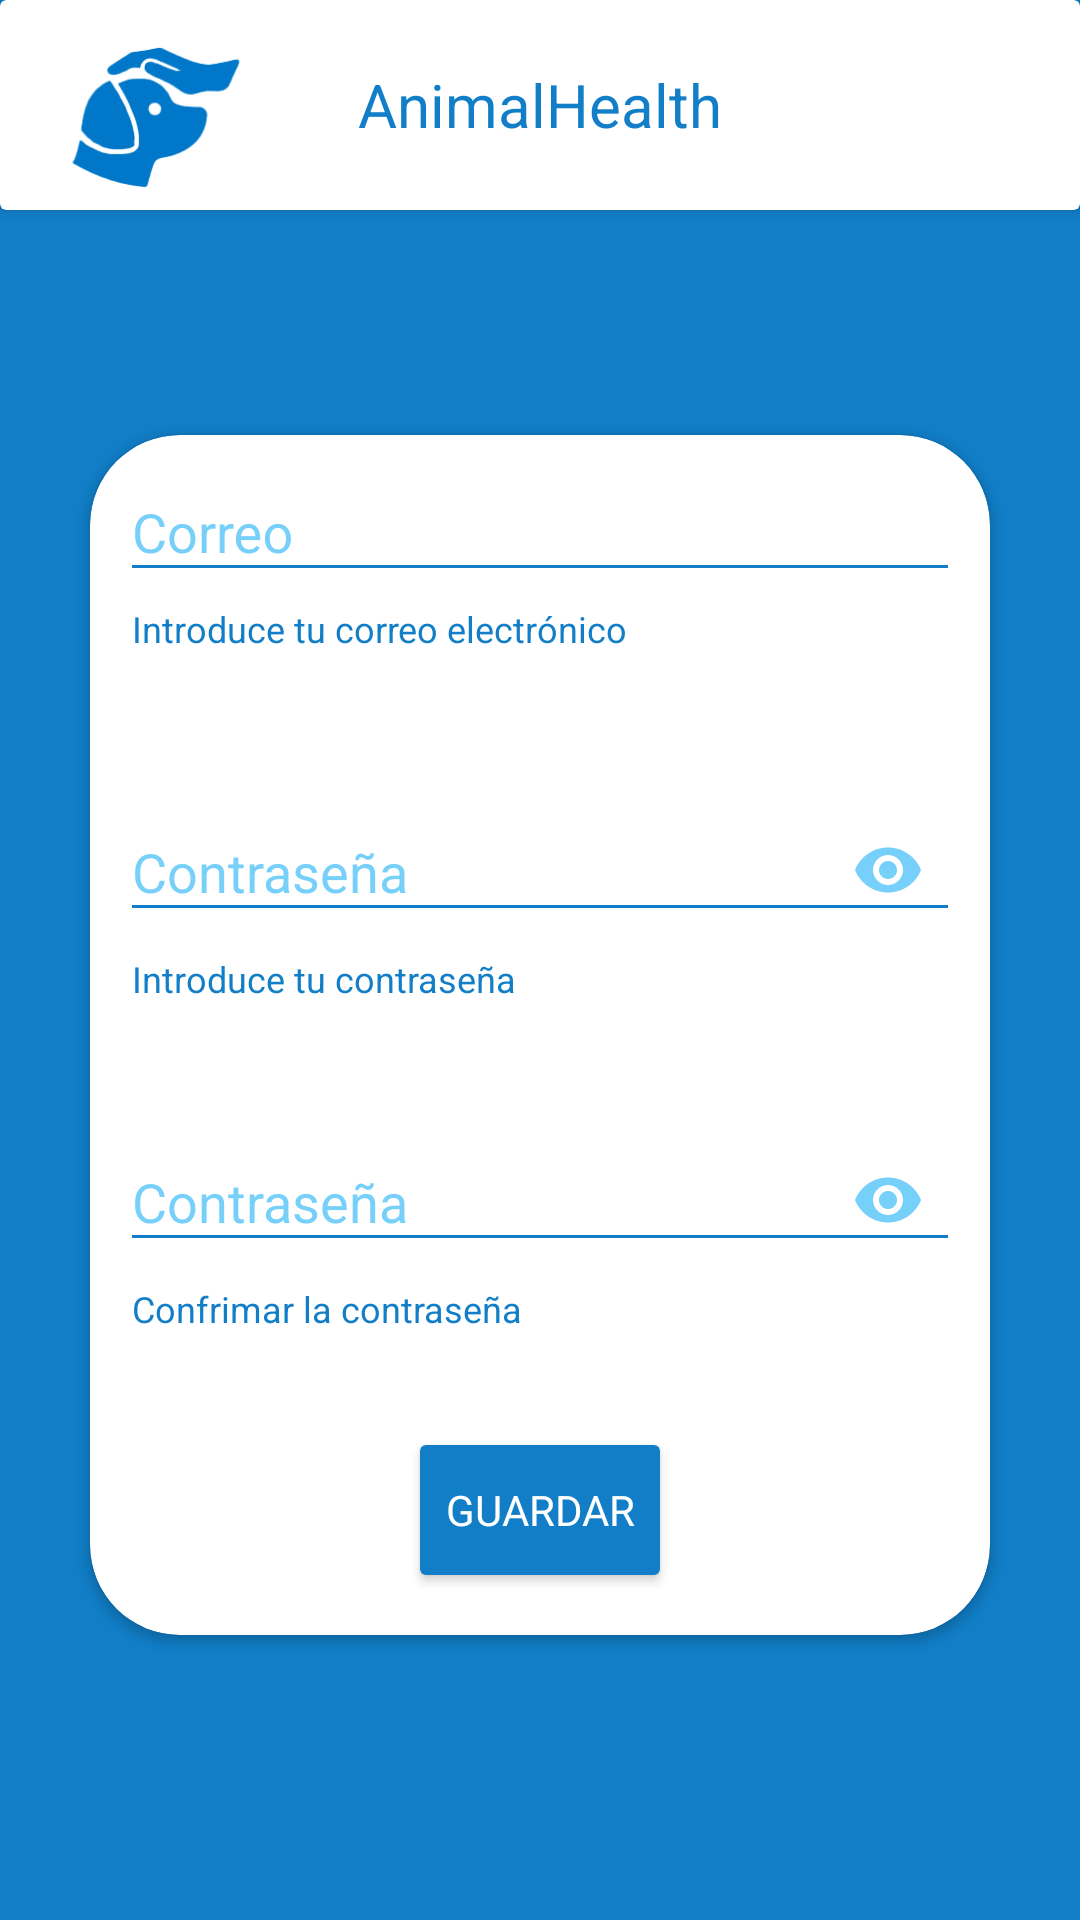

Android layout source for this screen:
<!-- AndroidManifest.xml: application theme Base.Theme.AnimalHealth -->
<!-- res/layout/activity_register.xml -->
<?xml version="1.0" encoding="utf-8"?>
<androidx.constraintlayout.widget.ConstraintLayout xmlns:android="http://schemas.android.com/apk/res/android"
    xmlns:app="http://schemas.android.com/apk/res-auto"
    xmlns:tools="http://schemas.android.com/tools"
    android:layout_width="match_parent"
    android:layout_height="match_parent"
    tools:context=".activities.Register"
    android:background="@color/blue">

    <androidx.cardview.widget.CardView
        android:id="@+id/Linear1Home"
        android:layout_width="match_parent"
        android:layout_height="70dp"
        app:layout_constraintEnd_toEndOf="parent"
        app:layout_constraintStart_toStartOf="parent"
        app:layout_constraintTop_toTopOf="parent"
        android:outlineAmbientShadowColor="@color/black"
        android:backgroundTint="@color/white"
        >
        <androidx.constraintlayout.widget.ConstraintLayout
            android:layout_width="match_parent"
            android:layout_height="match_parent"
            >
            <ImageView
                android:id="@+id/icon"
                android:layout_width="wrap_content"
                android:layout_height="wrap_content"
                app:layout_constraintStart_toStartOf="parent"
                app:layout_constraintTop_toTopOf="parent"
                app:layout_constraintBottom_toBottomOf="parent"
                android:src="@drawable/animalhealth"
                android:adjustViewBounds="true"
                />
            <TextView
                android:id="@+id/hometext"
                android:layout_width="wrap_content"
                android:layout_height="match_parent"
                app:layout_constraintStart_toStartOf="@id/icon"
                app:layout_constraintEnd_toEndOf="parent"
                app:layout_constraintBottom_toBottomOf="parent"
                android:text="AnimalHealth"
                android:textColor="@color/blue"
                android:gravity="center"
                android:textSize="20sp"
                />
        </androidx.constraintlayout.widget.ConstraintLayout>
    </androidx.cardview.widget.CardView>

    <androidx.cardview.widget.CardView
        android:id="@+id/panelhome"
        android:layout_width="300dp"
        android:layout_height="400dp"
        app:layout_constraintStart_toStartOf="parent"
        app:layout_constraintEnd_toEndOf="parent"
        app:layout_constraintTop_toTopOf="parent"
        app:layout_constraintBottom_toBottomOf="parent"
        android:layout_marginTop="50dp"
        android:orientation="vertical"
        android:backgroundTint="@color/white"
        app:cardCornerRadius="30dp"
        >
        <LinearLayout
            android:layout_width="match_parent"
            android:layout_height="match_parent"
            android:orientation="vertical"
            android:gravity="bottom"
            >
            <com.google.android.material.textfield.TextInputLayout
                android:layout_width="match_parent"
                android:layout_height="0dp"
                android:layout_weight="3"
                android:layout_marginStart="10dp"
                android:layout_marginEnd="10dp"
                android:textColorHint="@color/softblue"
                style="@style/Widget.Design.TextInputLayout"
                app:helperText="Introduce tu correo electrónico"
                app:helperTextTextColor="@color/blue"
                >
                <com.google.android.material.textfield.TextInputEditText
                    android:id="@+id/user"
                    android:layout_width="match_parent"
                    android:layout_height="wrap_content"
                    android:hint="Correo"
                    android:textColorHint="@color/softwhite"
                    android:backgroundTint="@color/blue"
                    />
            </com.google.android.material.textfield.TextInputLayout>

            <Space
                android:layout_width="match_parent"
                android:layout_height="0dp"
                android:layout_weight="1"
                />
            <com.google.android.material.textfield.TextInputLayout
                android:layout_width="match_parent"
                android:layout_height="0dp"
                android:layout_weight="3"
                app:passwordToggleEnabled="true"
                app:passwordToggleTint="@color/softblue"
                android:layout_marginStart="10dp"
                android:layout_marginEnd="10dp"
                android:textColorHint="@color/softblue"
                style="@style/Widget.Design.TextInputLayout"
                app:helperText="Introduce tu contraseña"
                app:helperTextTextColor="@color/blue"
                >
                <com.google.android.material.textfield.TextInputEditText
                    android:id="@+id/password"
                    android:layout_width="match_parent"
                    android:layout_height="wrap_content"
                    android:hint="Contraseña"
                    android:inputType="textPassword"
                    android:backgroundTint="@color/blue"
                    />
            </com.google.android.material.textfield.TextInputLayout>

            <Space
                android:layout_width="match_parent"
                android:layout_height="0dp"
                android:layout_weight="1"
                />
            <com.google.android.material.textfield.TextInputLayout
                android:layout_width="match_parent"
                android:layout_height="0dp"
                android:layout_weight="3"
                app:passwordToggleEnabled="true"
                app:passwordToggleTint="@color/softblue"
                android:layout_marginStart="10dp"
                android:layout_marginEnd="10dp"
                android:textColorHint="@color/softblue"
                style="@style/Widget.Design.TextInputLayout"
                app:helperText="Confrimar la contraseña"
                app:helperTextTextColor="@color/blue"
                >
                <com.google.android.material.textfield.TextInputEditText
                    android:id="@+id/confirmpassword"
                    android:layout_width="match_parent"
                    android:layout_height="wrap_content"
                    android:hint="Contraseña"
                    android:inputType="textPassword"
                    android:backgroundTint="@color/blue"
                    />
            </com.google.android.material.textfield.TextInputLayout>
            <Space
                android:layout_width="match_parent"
                android:layout_height="0dp"
                android:layout_weight="1"
                />
            <Button
                android:id="@+id/save"
                android:layout_width="wrap_content"
                android:layout_height="0dp"
                android:text="Guardar"
                android:layout_gravity="center"
                android:backgroundTint="@color/blue"
                android:textColor="@color/white"
                android:layout_weight="2"
                />
            <Space
                android:layout_width="match_parent"
                android:layout_height="0dp"
                android:layout_weight="0.5"
                />


        </LinearLayout>
    </androidx.cardview.widget.CardView>
</androidx.constraintlayout.widget.ConstraintLayout>
<!-- resources referenced by this layout -->
<resources>
  <color name="black">#FF000000</color>
  <color name="blue">#117EC7</color>
  <color name="softblue">#8B03A9F4</color>
  <color name="softwhite">#A8FEFEFE</color>
  <color name="white">#FFFFFFFF</color>
  <!-- drawable animalhealth: png bitmap (drawable, 12780 bytes) -->
  <style name="Base.Theme.AnimalHealth" parent="Theme.Material3.Light.NoActionBar">
          
          <item name="colorPrimary">@color/black</item>
          <item name="colorSecondary">@color/blue</item>
          <item name="fontFamily">@font/opensans_variable</item>
      </style>
</resources>
